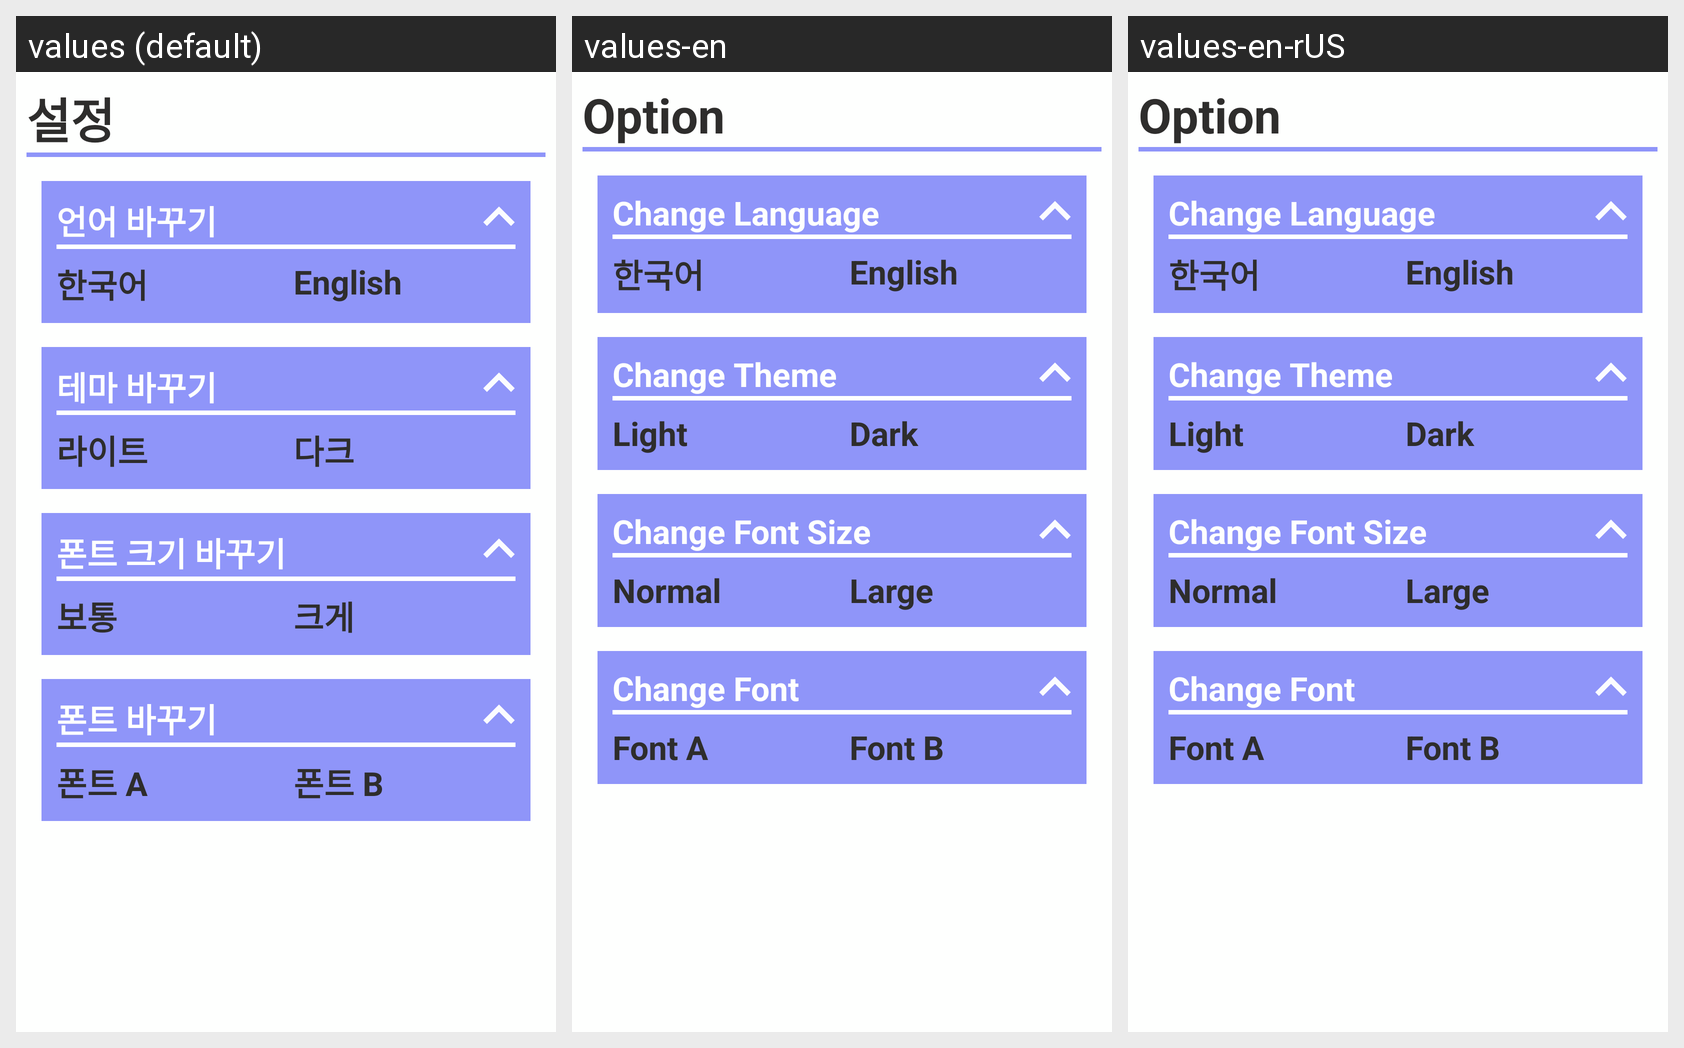

The Android screen above is rendered under several locales of the same app. Produce the string resources it draws, with the default and per-locale values.
Android screen res/layout/activity_option.xml rendered under 3 locales, left to right: values (default), values-en, values-en-rUS. Device: Nexus 5 (rendered at 1080×1920; each locale shown at half size, 540×960, under a caption strip naming it); theme Base.Theme.Trolls.Font_normal.
Strings drawn on this screen, with the default value and each locale's value (text and hints the layout hard-codes, and strings that could not be matched under every locale, appear in the picture but are not listed):

option_title
  values: 설정
  values-en: Option
  values-en-rUS: Option  [from values-en]

change_language
  values: 언어 바꾸기
  values-en: Change Language
  values-en-rUS: Change Language  [from values-en]

change_language_korean
  values: 한국어
  values-en: 한국어  [not translated; the default value is used]
  values-en-rUS: 한국어  [not translated; the default value is used]

change_language_english
  values: English
  values-en: English  [not translated; the default value is used]
  values-en-rUS: English  [not translated; the default value is used]

change_theme
  values: 테마 바꾸기
  values-en: Change Theme
  values-en-rUS: Change Theme  [from values-en]

change_theme_light
  values: 라이트
  values-en: Light
  values-en-rUS: Light  [from values-en]

change_theme_dark
  values: 다크
  values-en: Dark
  values-en-rUS: Dark  [from values-en]

change_font_size
  values: 폰트 크기 바꾸기
  values-en: Change Font Size
  values-en-rUS: Change Font Size  [from values-en]

change_font_size_normal
  values: 보통
  values-en: Normal
  values-en-rUS: Normal  [from values-en]

change_font_size_large
  values: 크게
  values-en: Large
  values-en-rUS: Large  [from values-en]

change_font
  values: 폰트 바꾸기
  values-en: Change Font
  values-en-rUS: Change Font  [from values-en]

change_font_a
  values: 폰트 A
  values-en: Font A
  values-en-rUS: Font A  [from values-en]

change_font_b
  values: 폰트 B
  values-en: Font B
  values-en-rUS: Font B  [from values-en]
